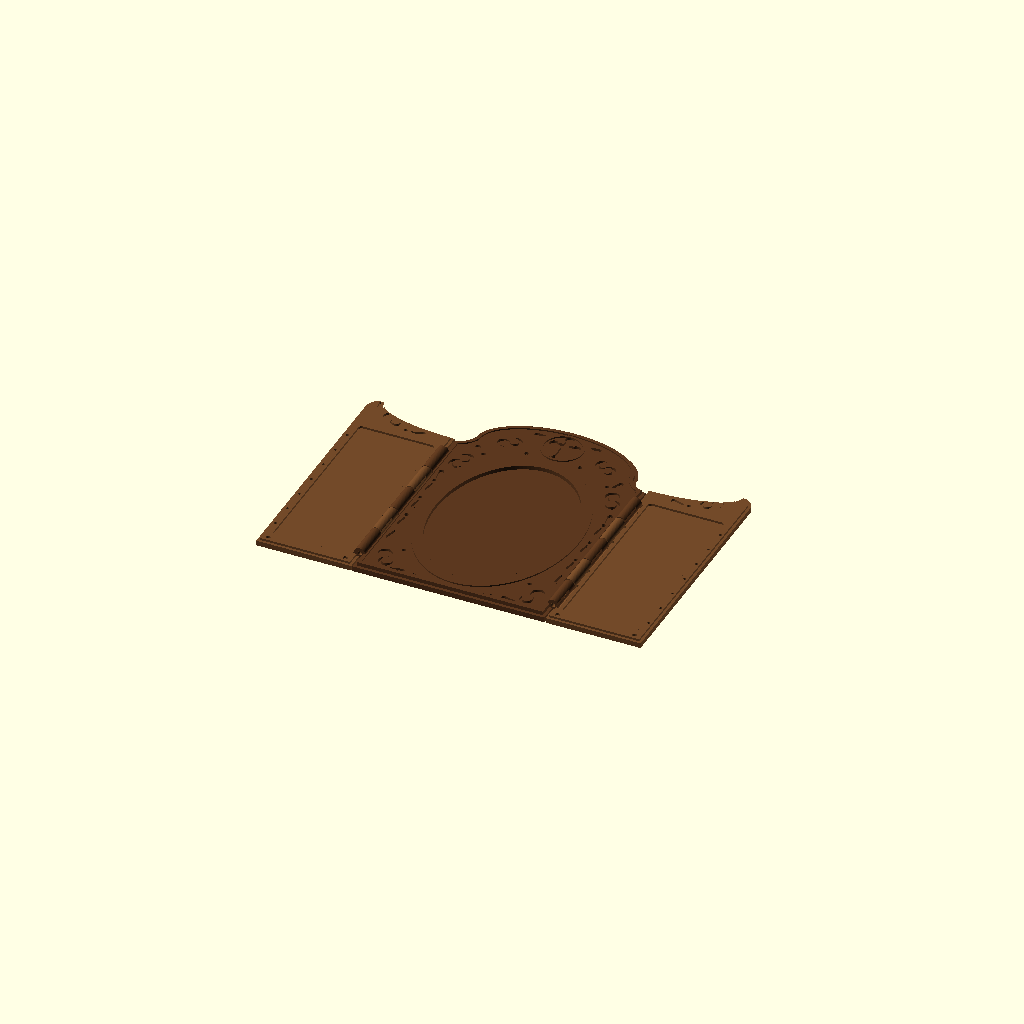
Cell 1: the model at its default parameters.
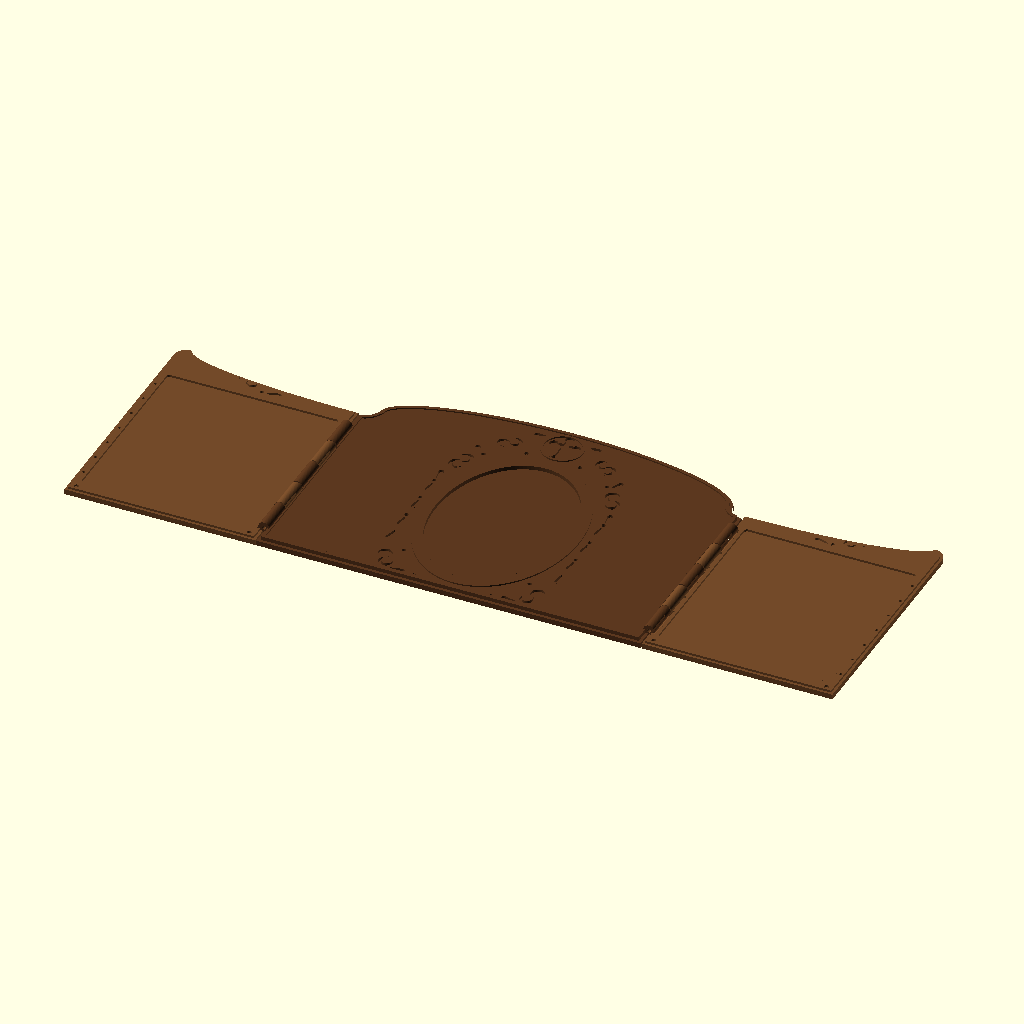
Cell 2: Wc = 180 (everything else at default).
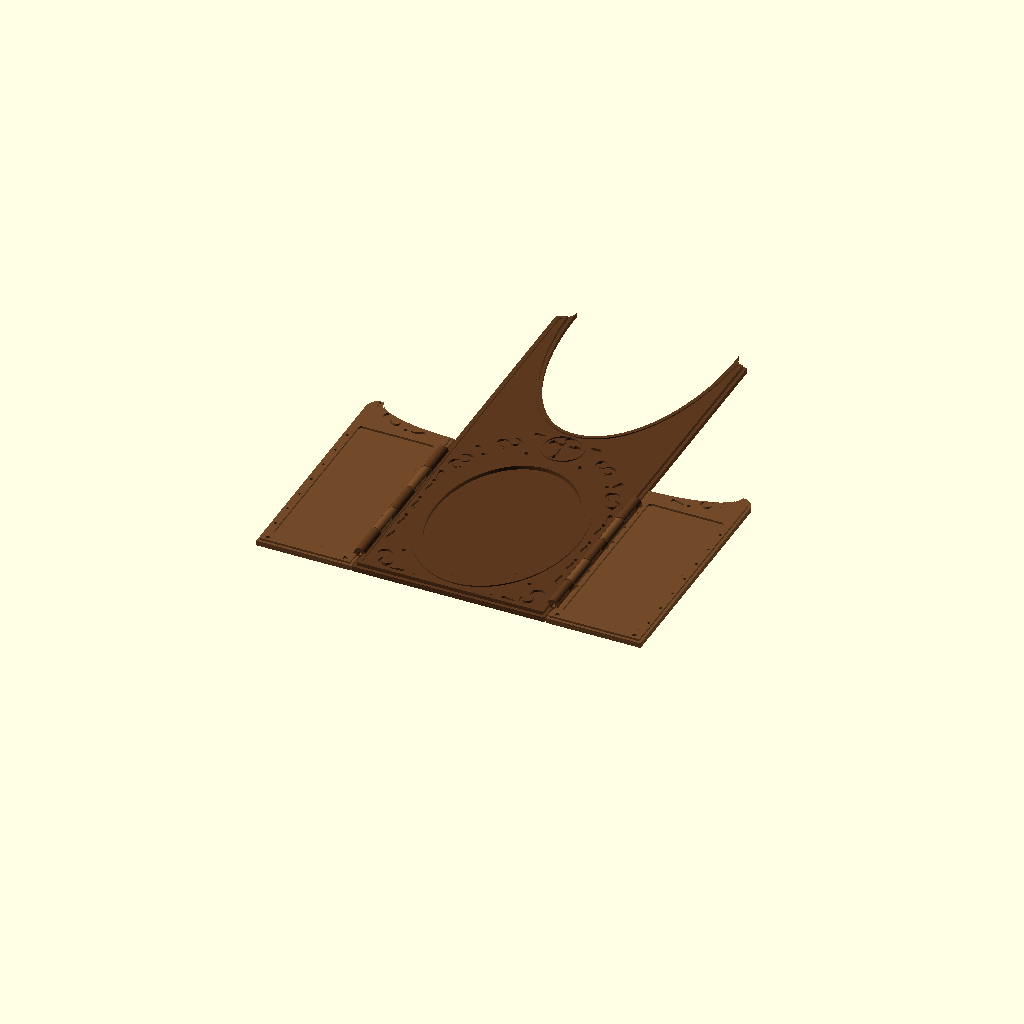
Cell 3: Hc_body = 204 (everything else at default).
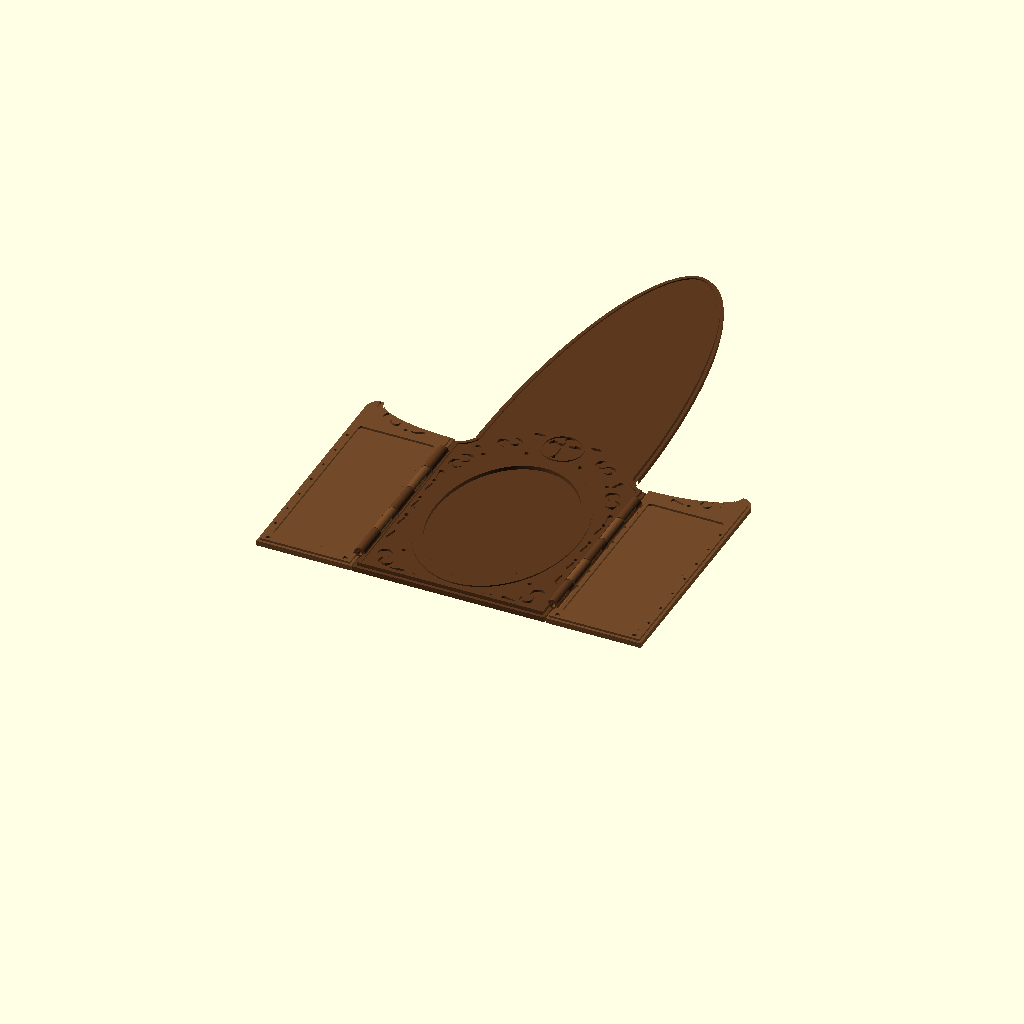
Cell 4 — Hc_top set to 256, the other parameters unchanged.
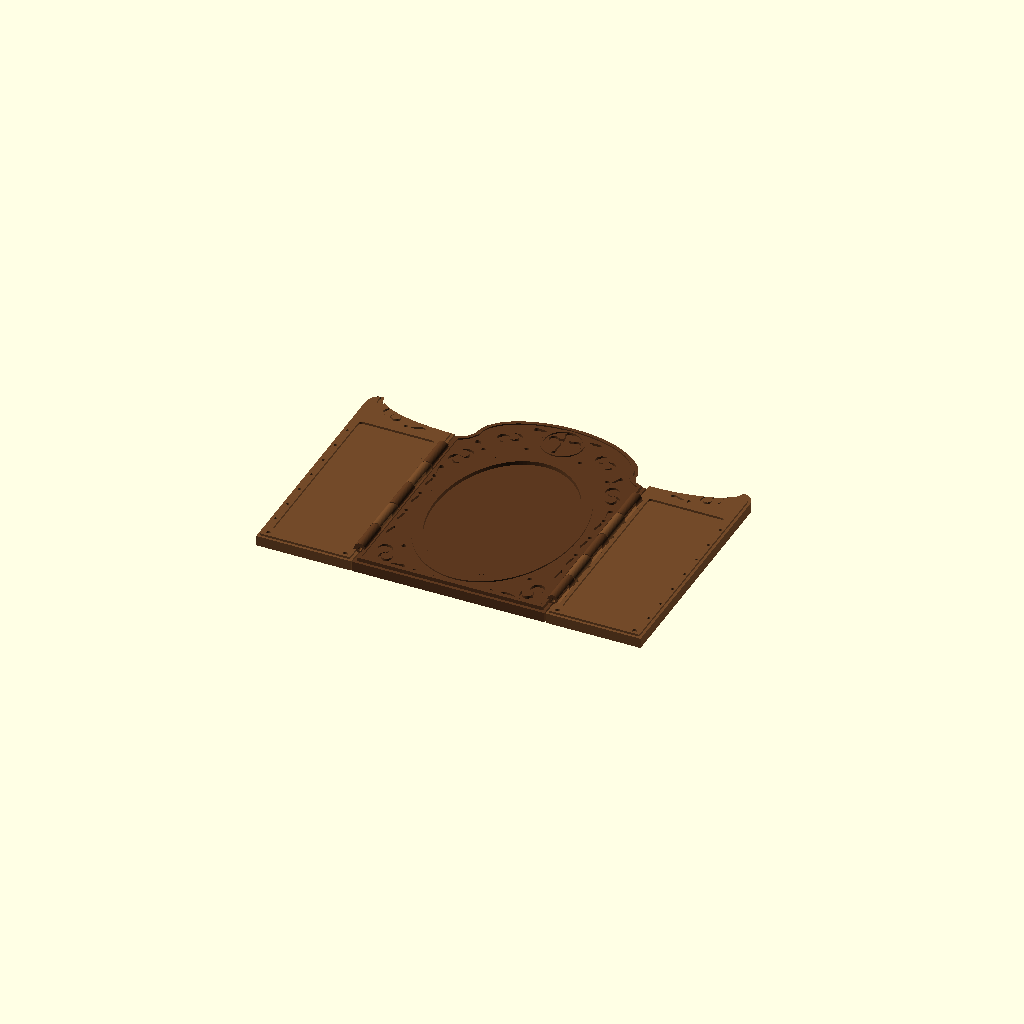
Cell 5 — BASE set to 4.8, the other parameters unchanged.
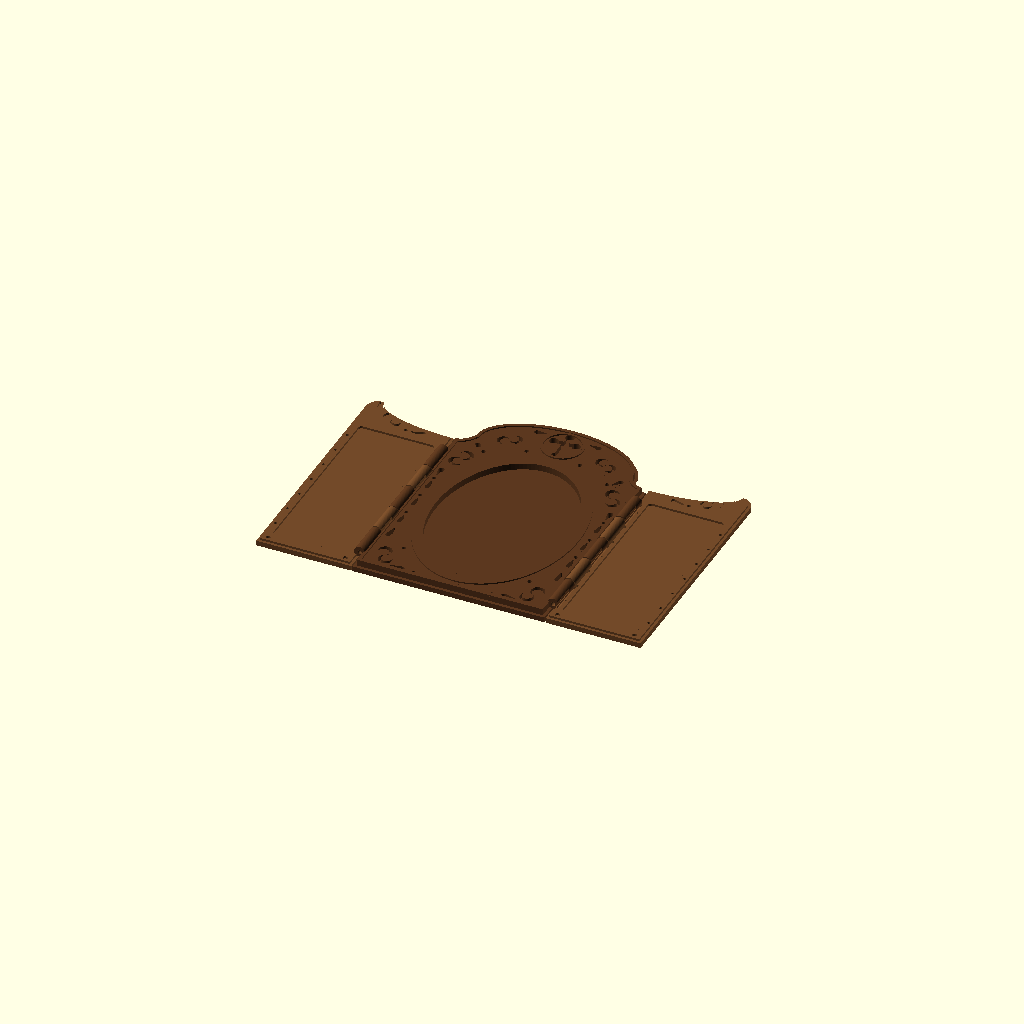
Cell 6: the same model with GOLD_C = 2.4.
All cells are drawn from one camera (rotation 55°, 0°, 25°, orthographic, colour scheme Cornfield), so only the parameter changes between them.
Source of the model, capela-triptico/capela.scad:
// =====================================================================
//  Capela Tríptico (oratório de bolso) — para impressão 3D
//  Painel central com moldura rendada, oval para a imagem e cruz;
//  duas portas laterais com dobradiças de pino que fecham sobre o centro.
//
//  Peças:  PART = "centro" | "porta_esq" | "porta_dir" | "placa" |
//                 "aberta" | "fechada"
//  Ex.:    openscad -D 'PART="centro"' -o centro.stl capela.scad
//
//  Unidades em milímetros. Todas as peças são impressas deitadas,
//  com a face decorada para cima. Troca de cor (marrom -> dourado)
//  na altura BASE (2.4 mm) dá o efeito de moldura dourada.
// =====================================================================

PART = "aberta";

/* ---------- dimensões gerais ---------- */
Wc      = 90;     // largura do painel central
Hc_body = 102;    // altura até os "ombros" do painel central
Hc_top  = 128;    // altura total (topo do arco)

BASE    = 2.4;    // espessura da base (cor marrom)
GOLD_C  = 1.2;    // relevo dourado do painel central
RING    = 0.6;    // relevo extra do anel oval / borda (centro)
GOLD_W  = 1.0;    // relevo dourado das portas

/* ---------- dobradiça ---------- */
c_gap   = 0.3;    // meia-folga entre centro e porta no plano (folga total 0.6)
R_kn    = 2.6;    // raio do nó (barril) da dobradiça
R_notch = 3.1;    // raio do rebaixo que dá passagem ao nó vizinho
PIN_D   = 2.0;    // furo do pino (filamento 1.75 mm ou arame/prego 1.8–2 mm)
Y0      = 8;      // início da dobradiça
Y1      = 92;     // fim da dobradiça
N_KN    = 5;      // nº de nós (ímpar: centro fica nas pontas)
G_KN    = 0.5;    // folga entre nós ao longo do eixo

TOP_C   = BASE + GOLD_C + RING;            // topo do centro (4.2)
TOP_W   = BASE + GOLD_W;                    // topo das portas (3.4)
// altura do eixo: porta fechada fica 0.4 mm acima do relevo do centro
Ha      = (TOP_C + 0.4 + TOP_W) / 2;        // = 4.0
XA      = Wc/2 + c_gap;                     // eixo direito (esquerdo = -XA)
Ww      = XA - c_gap - 0.5;                 // largura das portas (fecham com 1 mm de folga no meio)
Hw_in   = 104;    // altura da porta no lado da dobradiça
Hw_out  = 116;    // altura da porta no lado externo (ponta ornamental)

L_KN    = (Y1 - Y0 - (N_KN-1)*G_KN) / N_KN;
function kn_y(i) = Y0 + i*(L_KN + G_KN);

/* ---------- imagem / oval ---------- */
OV_C   = [0, 54];        // centro do oval
OV_IMG = [62, 88];       // janela da imagem (largura, altura)
OV_RNG = [72, 98];       // contorno externo do anel

$fn = 64;

// =====================================================================
//  2D — contornos
// =====================================================================
function arc_pts(c, r, a0, a1, n=24) =
    [for (i=[0:n]) let(a=a0+(a1-a0)*i/n) [c[0]+r*cos(a), c[1]+r*sin(a)]];
function ell_pts(c, rx, ry, a0, a1, n=40) =
    [for (i=[0:n]) let(a=a0+(a1-a0)*i/n) [c[0]+rx*cos(a), c[1]+ry*sin(a)]];

// Painel central: retângulo + ombro côncavo + arco elíptico
module center_outline() {
    sh = 7;   // tamanho do ombro côncavo
    xr = Wc/2;
    right = concat(
        [[ xr, 0]],
        [[ xr, Hc_body]],
        // ombro côncavo (quarto de círculo virado para fora)
        arc_pts([xr, Hc_body+sh], sh, -90, -180, 12),
        // arco até o topo
        ell_pts([0, Hc_body+sh-2], xr-sh, Hc_top-(Hc_body+sh-2), 0, 90, 40)
    );
    left = [for (i=[len(right)-2:-1:0]) [-right[i][0], right[i][1]]];
    polygon(concat(right, left));
}

// Porta (coordenadas locais: dobradiça em x=0, porta para +x)
module wing_outline() {
    x0 = c_gap; x1 = c_gap + Ww;
    sh = 6;
    pts = concat(
        [[x0, 0], [x1, 0], [x1, Hw_out - sh]],
        // ponta ornamental no canto externo
        arc_pts([x1 - sh, Hw_out - sh], sh, 0, 90, 10),
        // curva côncava descendo até o lado da dobradiça
        ell_pts([x0, Hw_out], x1 - sh - x0, Hw_out - Hw_in, 0, -90, 30)
    );
    polygon(pts);
}

// =====================================================================
//  2D — ornamentos (rendado)
// =====================================================================
// "C" de voluta: crescente
module crescent(r, t=0.32) {
    difference() {
        circle(r);
        translate([r*t, r*0.12]) circle(r*(1-t*0.75));
    }
}
// voluta em "S": duas crescentes opostas + gota
module scroll(s=1) {
    scale(s) {
        translate([-3.2, 0]) rotate(20)  crescent(3.4);
        translate([ 3.2, 0]) rotate(200) crescent(3.4);
    }
}
module teardrop(r=1.6, l=4) {
    hull() { circle(r); translate([l, 0]) circle(0.35); }
}
// cruz com pontas trevadas
module cross2d(h=17, w=12, t=2.8) {
    union() {
        translate([-t/2, -h/2]) square([t, h]);
        translate([-w/2, h/2 - h*0.34 - t/2]) square([w, t]);
        for (p = [[0, h/2], [0, -h/2], [-w/2, h/2 - h*0.34], [w/2, h/2 - h*0.34]])
            translate(p) circle(t*0.85);
    }
}

// buracos do rendado do painel central (metade direita; espelhada)
module center_lace_half() {
    // cantos inferiores
    translate([34.5, 10.5]) rotate(65)  scroll(0.95);
    translate([24, 4.4])   rotate(0)    teardrop(1.4, 5);
    translate([39.6, 25])  rotate(95)   teardrop(1.4, 5);
    translate([29.5, 18.5]) circle(1.0);
    translate([18, 3.9])   circle(0.9);
    // laterais
    for (y = [36, 50, 64]) translate([39.6, y]) rotate(90) teardrop(1.2, 4.5);
    for (y = [43, 57, 71]) translate([39.7, y]) circle(0.9);
    // ombros
    translate([35.5, 89])  rotate(115)  scroll(0.95);
    translate([39.6, 78])  rotate(-90)  teardrop(1.3, 4.5);
    translate([29, 97.5])  circle(1.0);
    // arco superior
    translate([22.5, 110]) rotate(150)  scroll(0.85);
    translate([33.5, 101.5]) rotate(-125) teardrop(1.2, 4);
    translate([12.5, 105.5]) circle(1.0);
    translate([14.5, 120.2]) rotate(172) teardrop(1.2, 4);
}

// buracos do rendado da porta (coordenadas locais)
module wing_lace() {
    xm = c_gap + Ww/2;
    translate([xm + 7, 104.5]) rotate(30)  scroll(0.8);
    translate([xm - 9, 100.3]) rotate(-8) teardrop(1.3, 5);
    translate([xm - 1.5, 99.6]) circle(0.9);
    translate([xm + 16, 111]) rotate(70) teardrop(1.2, 3.2);
    // filete de pontos nas laterais da moldura
    for (y = [14 : 12 : 86]) {
        translate([c_gap + 2.6, y]) circle(0.7);
        translate([c_gap + Ww - 2.6, y]) circle(0.7);
    }
    // cantos inferiores da moldura
    translate([c_gap + 4.2, 3.1]) circle(1.1);
    translate([c_gap + Ww - 4.2, 3.1]) circle(1.1);
}

// =====================================================================
//  Painel central
// =====================================================================
module center_gold_2d() {
    difference() {
        offset(r=-1.4) center_outline();
        translate(OV_C) scale([OV_IMG[0]/2, OV_IMG[1]/2]) circle(1, $fn=120);
        // rendado: só na área entre a borda e o anel oval
        intersection() {
            union() { center_lace_half(); mirror([1,0]) center_lace_half(); }
            difference() {
                offset(r=-4.2) center_outline();
                translate(OV_C) scale([OV_RNG[0]/2 + 1.6, OV_RNG[1]/2 + 1.6]) circle(1, $fn=120);
            }
        }
        translate([0, 115]) cross2d(h=14.5, w=10.5, t=2.4);
    }
}
// relevo extra: anel oval + filete da borda
module center_ring_2d() {
    difference() {
        translate(OV_C) scale([OV_RNG[0]/2, OV_RNG[1]/2]) circle(1, $fn=120);
        translate(OV_C) scale([OV_IMG[0]/2, OV_IMG[1]/2]) circle(1, $fn=120);
    }
    difference() {
        offset(r=-1.4) center_outline();
        offset(r=-3.0) center_outline();
    }
    // aro em volta da cruz
    translate([0, 115]) difference() { circle(9.6); circle(8.5); }
}

module center_body() {
    linear_extrude(BASE) center_outline();
    translate([0,0,BASE-0.01]) linear_extrude(GOLD_C+0.01) center_gold_2d();
    translate([0,0,BASE+GOLD_C-0.01]) linear_extrude(RING+0.01) center_ring_2d();
}

// =====================================================================
//  Dobradiça (perfil no plano XZ, eixo em x=0, z=Ha)
// =====================================================================
module extrude_y(y, l) { translate([0, y + l, 0]) rotate([90,0,0]) linear_extrude(l) children(); }

// nó preso ao lado "side" (-1 = lado do centro, +1 = lado da porta)
module knuckle_profile(side) {
    translate([0, Ha]) circle(R_kn);
    intersection() {
        hull() {
            translate([0, Ha]) circle(R_kn);
            translate([side < 0 ? -R_kn : 0, 0]) square([R_kn, BASE]);
        }
        translate([side < 0 ? -50 : c_gap, -1]) square([50 - c_gap, 50]);
    }
}
module knuckles(side, first) {   // first = 0 (pares) ou 1 (ímpares)
    for (i = [first : 2 : N_KN-1]) extrude_y(kn_y(i), L_KN) knuckle_profile(side);
}
module notches(first) {
    for (i = [first : 2 : N_KN-1])
        extrude_y(kn_y(i) - G_KN/2, L_KN + G_KN) translate([0, Ha]) circle(R_notch);
}
module pin_hole() {
    extrude_y(Y0 - 1, Y1 - Y0 + 2) translate([0, Ha]) circle(PIN_D/2, $fn=24);
}

// =====================================================================
//  Peças
// =====================================================================
module center_part() {
    difference() {
        union() {
            difference() {
                center_body();
                // folga plana junto aos eixos
                for (s=[-1,1]) translate([s*XA, 0, 0]) translate([-c_gap, -1, -1]) cube([2*c_gap, 200, 20]);
                // rebaixos para os nós das portas
                for (s=[-1,1]) translate([s*XA, 0, 0]) mirror([s<0?1:0,0,0]) notches(1);
            }
            for (s=[-1,1]) translate([s*XA, 0, 0]) mirror([s<0?1:0,0,0]) knuckles(-1, 0);
        }
        for (s=[-1,1]) translate([s*XA, 0, 0]) pin_hole();
    }
}

module wing_gold_2d() {
    xi = c_gap + 4.5; xo = c_gap + Ww - 4.5;
    difference() {
        offset(r=-1.2) wing_outline();
        // janela da imagem
        translate([xi, 6.5]) offset(r=1.5) offset(r=-1.5) square([xo - xi, 88]);
        wing_lace();
    }
}

module wing_part() {   // porta direita, coordenadas locais (eixo em x=0)
    difference() {
        union() {
            difference() {
                union() {
                    linear_extrude(BASE) wing_outline();
                    translate([0,0,BASE-0.01]) linear_extrude(GOLD_W+0.01) wing_gold_2d();
                }
                notches(0);
            }
            knuckles(+1, 1);
        }
        pin_hole();
    }
}

module wing_right_placed() { translate([XA, 0, 0]) wing_part(); }
module wing_left_placed()  { mirror([1,0,0]) wing_right_placed(); }

// porta girada em torno do eixo (ang = 0 aberta, 180 fechada)
module wing_rot(ang) {
    translate([XA, 0, Ha]) rotate([0, -ang, 0]) translate([0, 0, -Ha]) wing_part();
}

if (PART == "centro")    center_part();
if (PART == "porta_dir") wing_part();
if (PART == "porta_esq") mirror([1,0,0]) wing_part();
if (PART == "placa") {   // as três peças numa mesa só, já espaçadas
    center_part();
    translate([XA + 6, 0, 0]) wing_part();
    translate([-XA - 6, 0, 0]) mirror([1,0,0]) wing_part();
}
if (PART == "aberta") {
    color([0.36,0.22,0.12]) center_part();
    color([0.45,0.29,0.16]) { wing_right_placed(); wing_left_placed(); }
}
if (PART == "fechada") {
    color([0.36,0.22,0.12]) center_part();
    color([0.45,0.29,0.16]) { wing_rot(178); mirror([1,0,0]) wing_rot(178); }
}
Customizer parameters (derived from the source; name, type, default, range or options):
PART: string, default "aberta"
Wc: number, default 90
Hc_body: number, default 102
Hc_top: number, default 128
BASE: number, default 2.4
GOLD_C: number, default 1.2
RING: number, default 0.6
GOLD_W: number, default 1
c_gap: number, default 0.3
R_kn: number, default 2.6
R_notch: number, default 3.1
PIN_D: number, default 2
Y0: number, default 8
Y1: number, default 92
N_KN: number, default 5
G_KN: number, default 0.5
Hw_in: number, default 104
Hw_out: number, default 116
